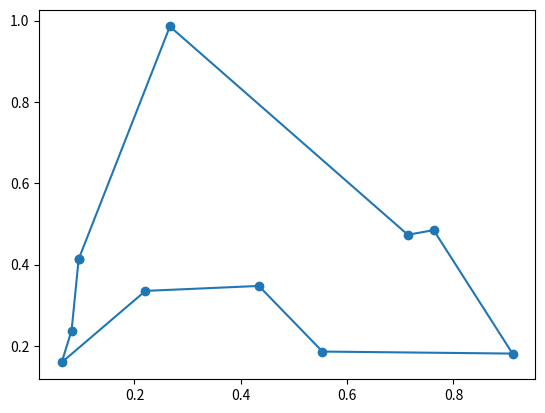

Reproduce this figure in Python.
import numpy as np
import matplotlib.pyplot as plt

def calculate_total_distance(route, distance_matrix):
    total_distance = 0
    for i in range(len(route) - 1):
        total_distance += distance_matrix[route[i], route[i + 1]]
    total_distance += distance_matrix[route[-1], route[0]]
    return total_distance

def generate_population(num_routes, num_cities):
    population = []
    for _ in range(num_routes):
        route = np.random.permutation(num_cities)
        population.append(route)
    return population

def crossover(parent1, parent2):
    crossover_point = np.random.randint(1, len(parent1) - 1)
    child = np.hstack((parent1[:crossover_point], [city for city in parent2 if city not in parent1[:crossover_point]]))
    return child

def mutate(route):
    mutation_point1, mutation_point2 = np.random.choice(len(route), 2, replace=False)
    route[mutation_point1], route[mutation_point2] = route[mutation_point2], route[mutation_point1]
    return route

def evolve(population, distance_matrix, num_generations):
    for generation in range(num_generations):
        population = sorted(population, key=lambda x: calculate_total_distance(x, distance_matrix))
        new_population = population[:2]
        while len(new_population) < len(population):
            parents = np.random.choice(np.concatenate(population[:10]), 2, replace=False)
            parent1, parent2 = population[parents[0]], population[parents[1]]
            child = crossover(parent1, parent2)
            if np.random.rand() < 0.1:
                child = mutate(child)
            new_population.append(child)
        population = new_population
    return population[0]

def visualize_route(route, cities):
    x = [cities[i][0] for i in route]
    y = [cities[i][1] for i in route]
    x.append(x[0])
    y.append(y[0])
    plt.plot(x, y, marker='o')
    plt.show()


# Example usage
num_cities = 10
cities = np.random.rand(num_cities, 2)
distance_matrix = np.linalg.norm(cities[:, np.newaxis, :] - cities, axis=2)

num_routes = 50
num_generations = 500
population = generate_population(num_routes, num_cities)

best_route = evolve(population, distance_matrix, num_generations)
print("Best route:", best_route)
print("Total distance:", calculate_total_distance(best_route, distance_matrix))

visualize_route(best_route, cities)